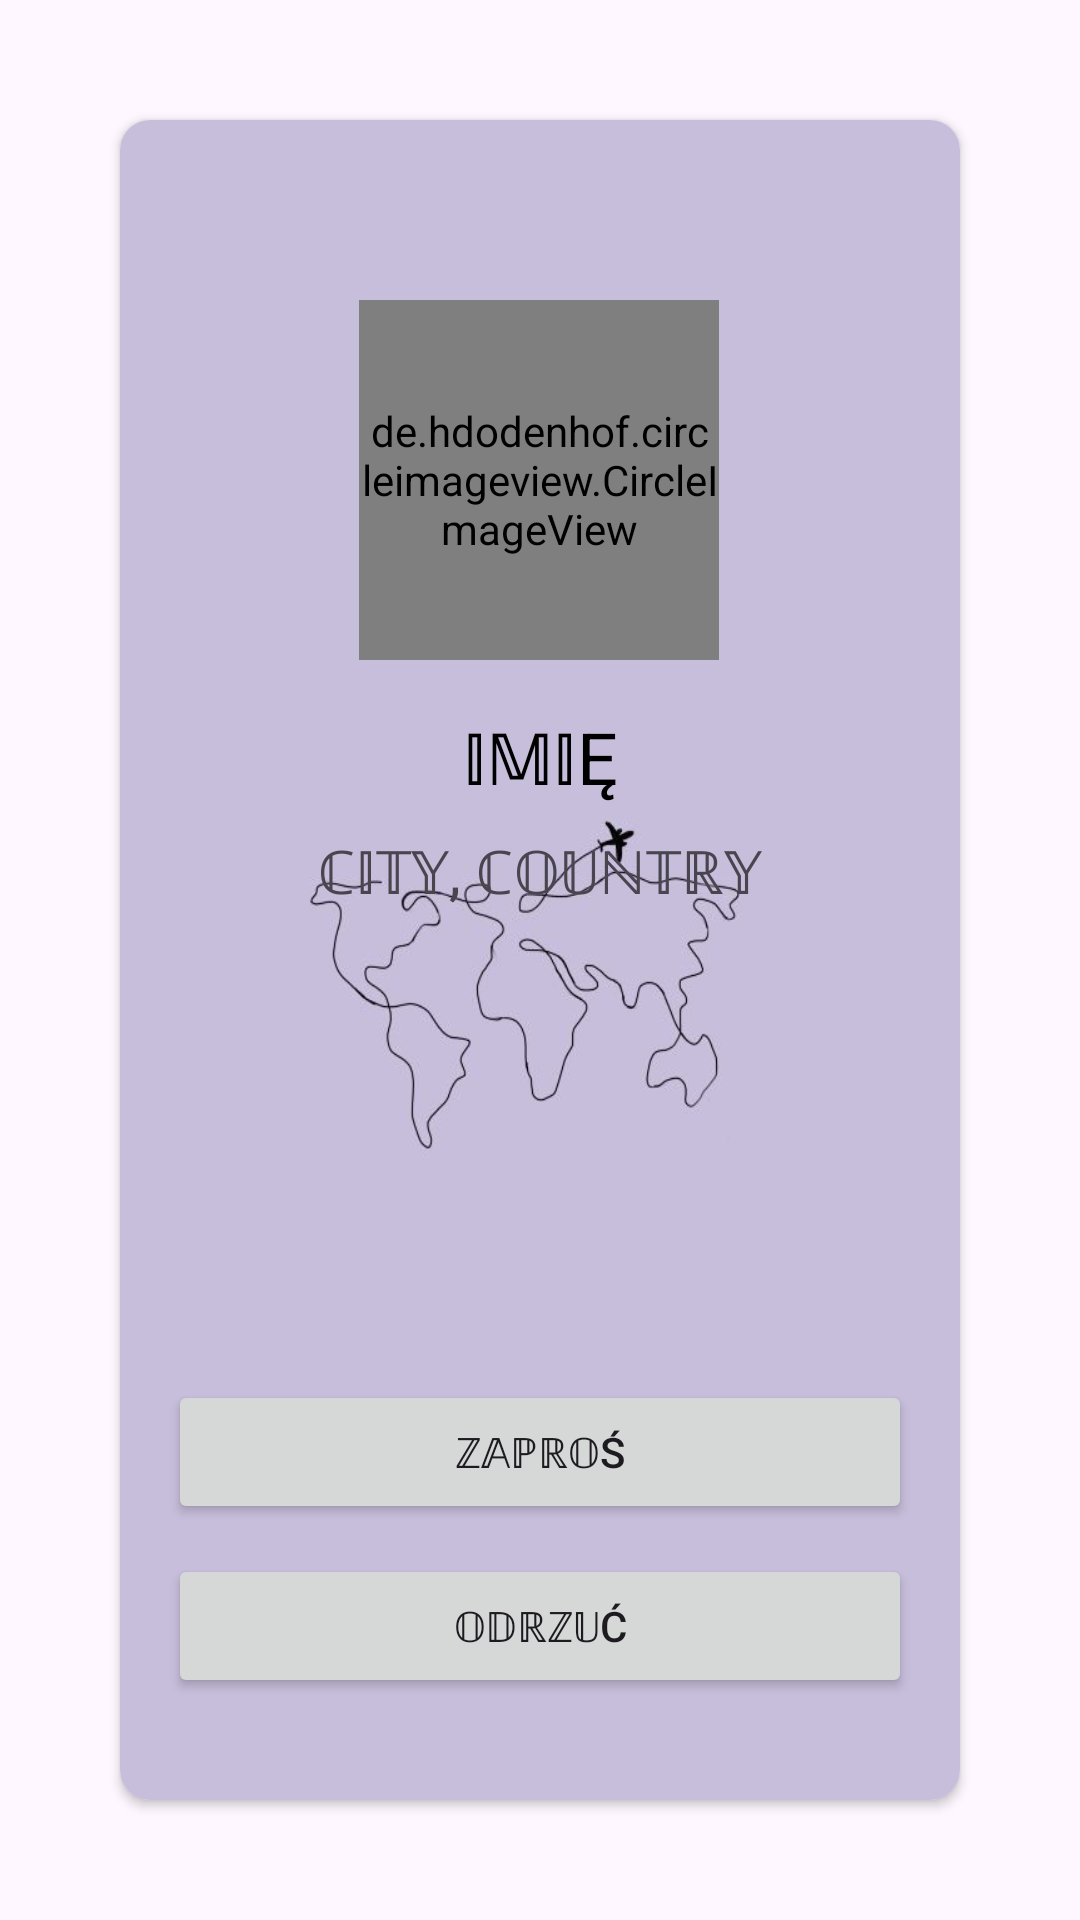

Reconstruct the res/layout file that produces this screen, plus the resources it refers to.
<!-- AndroidManifest.xml: application theme Theme.TAVI -->
<!-- res/layout/activity_view_friend.xml -->
<?xml version="1.0" encoding="utf-8"?>
<androidx.constraintlayout.widget.ConstraintLayout xmlns:android="http://schemas.android.com/apk/res/android"
    xmlns:app="http://schemas.android.com/apk/res-auto"
    xmlns:tools="http://schemas.android.com/tools"
    android:layout_width="match_parent"
    android:layout_height="match_parent"
    tools:context=".ViewFriendActivity">

    <androidx.cardview.widget.CardView
        android:id="@+id/cardView2"
        android:layout_width="0dp"
        android:layout_height="0dp"
        android:layout_margin="40dp"
        android:layout_marginStart="40dp"
        android:layout_marginTop="40dp"
        android:layout_marginEnd="40dp"
        android:layout_marginBottom="40dp"
        app:cardCornerRadius="10dp"
        app:layout_constraintBottom_toBottomOf="parent"
        app:layout_constraintEnd_toEndOf="parent"
        app:layout_constraintStart_toStartOf="parent"
        app:layout_constraintTop_toTopOf="parent">

        <androidx.constraintlayout.widget.ConstraintLayout
            android:layout_width="match_parent"
            android:layout_height="match_parent"
            android:background="@drawable/travel">

            <Button
                android:id="@+id/returnBtnFriend"
                android:layout_width="80dp"
                android:layout_height="30dp"
                android:layout_marginTop="32dp"
                android:text="ℂ𝕆𝔽ℕ𝕀𝕁"
                android:textSize="8sp"
                app:layout_constraintEnd_toEndOf="@+id/btnDecline"
                app:layout_constraintStart_toStartOf="@+id/btnDecline"
                app:layout_constraintTop_toBottomOf="@+id/btnDecline" />

            <View
                android:id="@+id/view"
                android:layout_width="match_parent"
                android:layout_height="320dp"
                app:layout_constraintEnd_toEndOf="parent"
                app:layout_constraintHorizontal_bias="0.0"
                app:layout_constraintStart_toStartOf="parent"
                app:layout_constraintTop_toTopOf="parent"></View>

            <de.hdodenhof.circleimageview.CircleImageView
                android:id="@+id/profileImage"
                android:layout_width="120dp"
                android:layout_height="120dp"
                android:layout_marginTop="60dp"
                android:src="@drawable/user"
                app:layout_constraintEnd_toEndOf="parent"
                app:layout_constraintHorizontal_bias="0.497"
                app:layout_constraintStart_toStartOf="parent"
                app:layout_constraintTop_toTopOf="parent" />

            <TextView
                android:id="@+id/username"
                android:layout_width="wrap_content"
                android:layout_height="wrap_content"
                android:layout_marginTop="16dp"
                android:text="@string/name"
                android:textColor="@color/colorBlack"
                android:textSize="24sp"
                app:layout_constraintEnd_toEndOf="parent"
                app:layout_constraintStart_toStartOf="parent"
                app:layout_constraintTop_toBottomOf="@+id/profileImage" />

            <TextView
                android:id="@+id/address"
                android:layout_width="wrap_content"
                android:layout_height="wrap_content"
                android:layout_marginTop="8dp"
                android:text="@string/city_country"
                android:textSize="20sp"
                app:layout_constraintEnd_toEndOf="parent"
                app:layout_constraintStart_toStartOf="parent"
                app:layout_constraintTop_toBottomOf="@+id/username" />

            <Button
                android:id="@+id/btnPerform"
                android:layout_width="0dp"
                android:layout_height="wrap_content"
                android:layout_marginStart="16dp"
                android:layout_marginTop="100dp"
                android:layout_marginEnd="16dp"
                android:text="@string/invite"
                app:layout_constraintEnd_toEndOf="parent"
                app:layout_constraintStart_toStartOf="parent"
                app:layout_constraintTop_toBottomOf="@+id/view" />

            <Button
                android:id="@+id/btnDecline"
                android:layout_width="0dp"
                android:layout_height="wrap_content"
                android:layout_marginStart="16dp"
                android:layout_marginTop="10dp"
                android:layout_marginEnd="16dp"
                android:text="@string/delete"
                app:layout_constraintEnd_toEndOf="parent"
                app:layout_constraintStart_toStartOf="parent"
                app:layout_constraintTop_toBottomOf="@+id/btnPerform" />

        </androidx.constraintlayout.widget.ConstraintLayout>
    </androidx.cardview.widget.CardView>
</androidx.constraintlayout.widget.ConstraintLayout>
<!-- resources referenced by this layout -->
<resources>
  <color name="colorBlack">#FF000000</color>
  <!-- drawable travel: jpg bitmap (drawable, 13699 bytes) -->
  <string name="city_country">ℂ𝕀𝕋𝕐, ℂ𝕆𝕌ℕ𝕋ℝ𝕐</string>
  <string name="delete">𝕆𝔻ℝℤ𝕌Ć</string>
  <string name="invite">ℤ𝔸ℙℝ𝕆Ś</string>
  <string name="name">𝕀𝕄𝕀Ę</string>
  <style name="Theme.TAVI" parent="Base.Theme.TAVI" />
  <style name="Base.Theme.TAVI" parent="Theme.Material3.DayNight.NoActionBar">
          
          
      </style>
</resources>
